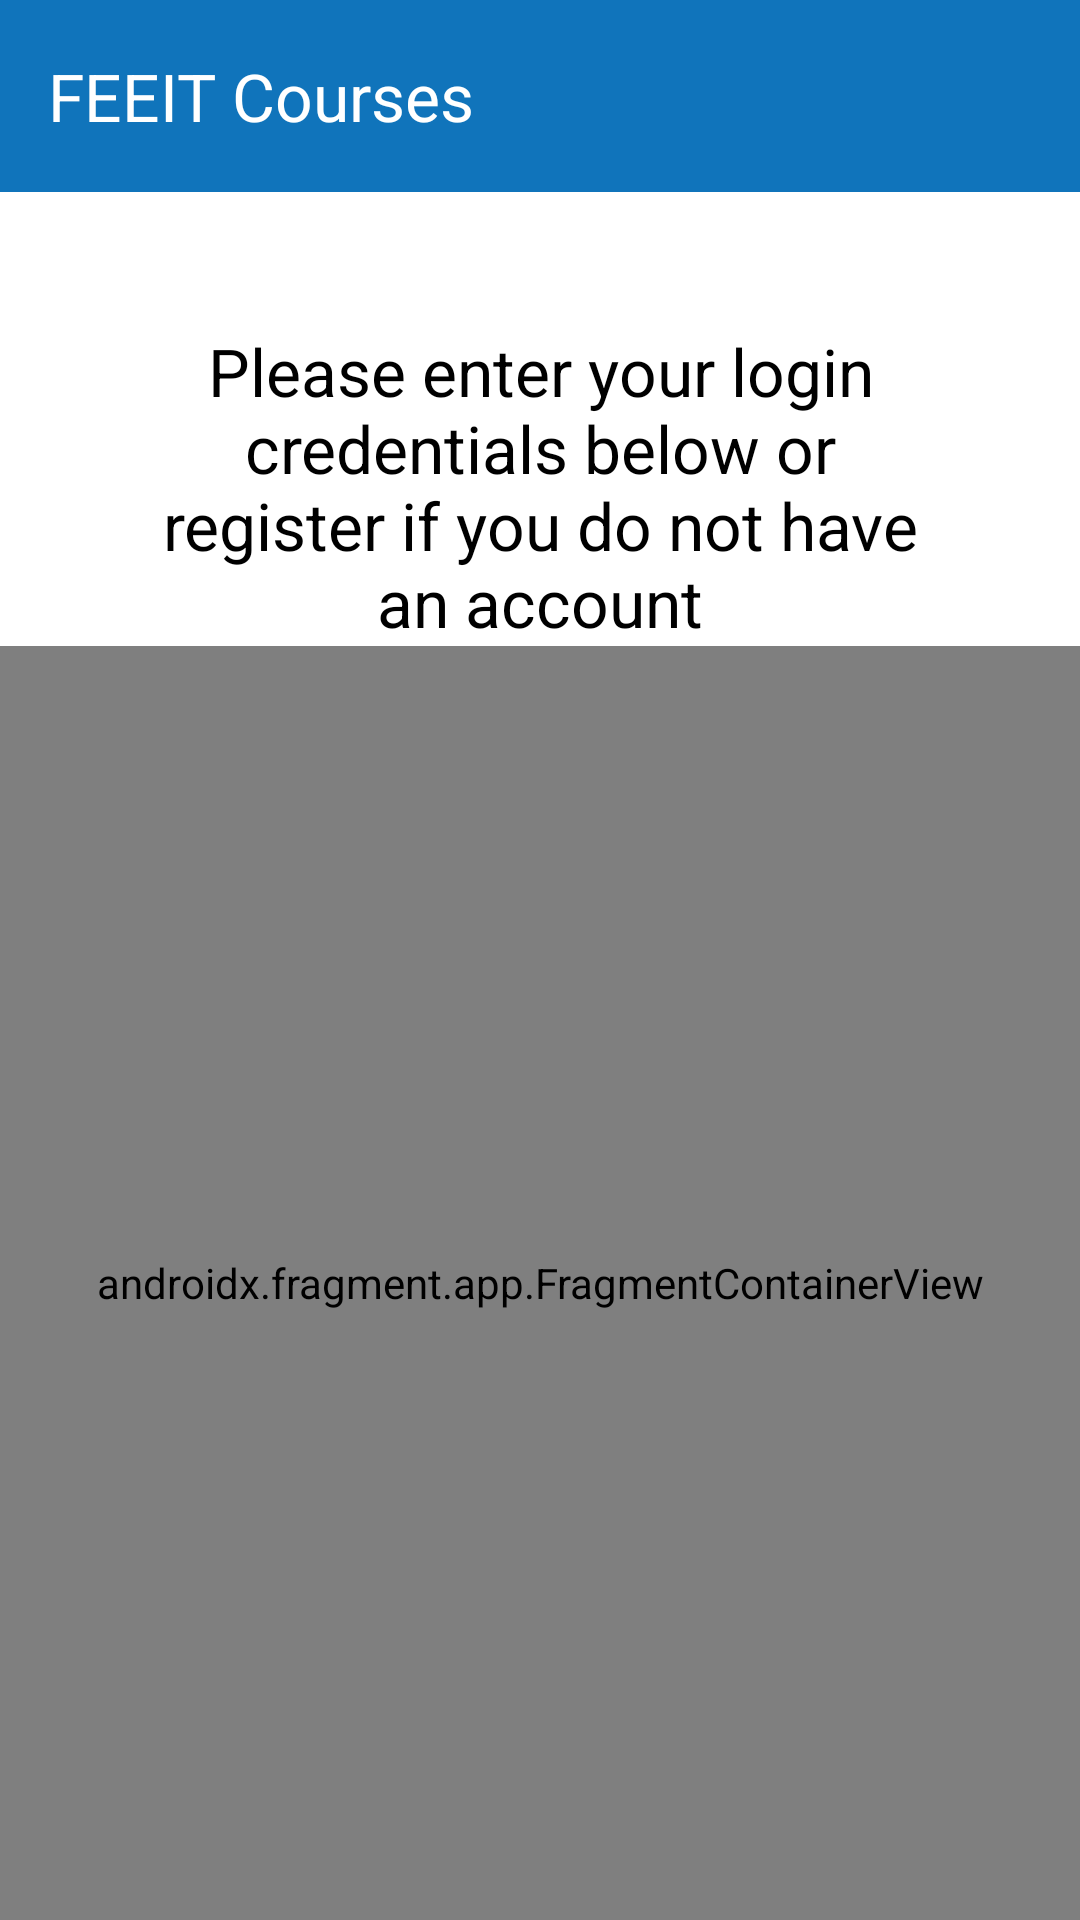

Layout XML and referenced resources for this Android screen:
<!-- AndroidManifest.xml: application theme Theme.FEEITCourses -->
<!-- res/layout/activity_login_register.xml -->
<?xml version="1.0" encoding="utf-8"?>
<androidx.constraintlayout.widget.ConstraintLayout
    xmlns:android="http://schemas.android.com/apk/res/android"
    xmlns:app="http://schemas.android.com/apk/res-auto"
    xmlns:tools="http://schemas.android.com/tools"
    android:layout_width="match_parent"
    android:layout_height="match_parent"
    tools:context=".LoginRegisterActivity"
    android:background="@color/white"
>

    <include
        layout="@layout/app_bar"
        android:layout_width="0dp"
        android:layout_height="wrap_content"
        android:id="@+id/toolbar"
        app:layout_constraintTop_toTopOf="parent"
        app:layout_constraintStart_toStartOf="parent"
        app:layout_constraintEnd_toEndOf="parent"
    />

    <TextView
        android:layout_width="0dp"
        android:layout_height="wrap_content"
        android:id="@+id/login"
        app:layout_constraintTop_toBottomOf="@+id/toolbar"
        app:layout_constraintEnd_toEndOf="parent"
        app:layout_constraintStart_toStartOf="parent"
        android:textAlignment="center"
        android:layout_marginTop="@dimen/title_margin"
        android:layout_marginLeft="@dimen/title_margin"
        android:layout_marginRight="@dimen/title_margin"
        android:textSize="@dimen/main_text_size"
        android:text="@string/login"
        android:textColor="@color/black"
    />

    <androidx.fragment.app.FragmentContainerView
        android:layout_width="0dp"
        android:layout_height="0dp"
        app:layout_constraintTop_toBottomOf="@+id/login"
        app:layout_constraintStart_toStartOf="parent"
        app:layout_constraintEnd_toEndOf="parent"
        app:layout_constraintBottom_toBottomOf="parent"
        android:id="@+id/login_fragment"
        android:name="com.example.feeitcourses.LoginFragment"
        tools:layout="@layout/fragment_login"
    />

</androidx.constraintlayout.widget.ConstraintLayout>
<!-- res/layout/app_bar.xml (included above) -->
<?xml version="1.0" encoding="utf-8"?>
<androidx.appcompat.widget.Toolbar
    xmlns:android="http://schemas.android.com/apk/res/android"
    android:layout_width="match_parent"
    android:layout_height="?attr/actionBarSize"
    xmlns:app="http://schemas.android.com/apk/res-auto"
    android:background="@color/primary_blue"
    android:elevation="44dp"
    app:titleTextColor="@color/white"
    app:titleTextAppearance="@style/TextAppearance.AppCompat.Large"
    app:title="@string/app_name"
/>
<!-- res/layout/fragment_login.xml (included above) -->
<?xml version="1.0" encoding="utf-8"?>
<ScrollView
    android:layout_width="match_parent"
    android:layout_height="match_parent"
    xmlns:android="http://schemas.android.com/apk/res/android"
>

    <androidx.constraintlayout.widget.ConstraintLayout
        xmlns:tools="http://schemas.android.com/tools"
        android:layout_width="match_parent"
        android:layout_height="wrap_content"
        xmlns:app="http://schemas.android.com/apk/res-auto"
        tools:context=".LoginFragment"
        android:background="@color/white"
    >

        <EditText
            android:layout_width="0dp"
            android:layout_height="@dimen/text_edit_height"
            android:id="@+id/username_login"
            app:layout_constraintTop_toTopOf="parent"
            app:layout_constraintStart_toStartOf="parent"
            app:layout_constraintEnd_toEndOf="parent"
            android:layout_marginTop="@dimen/title_margin"
            android:layout_marginLeft="@dimen/title_margin"
            android:layout_marginRight="@dimen/title_margin"
            android:inputType="text"
            android:hint="@string/username_hint"
            android:autofillHints="username"
            android:textColor="@color/black"
            android:textSize="@dimen/main_text_size"
            android:textCursorDrawable="@null"
            android:backgroundTint="@color/primary_blue"
        />

        <EditText
            android:layout_width="0dp"
            android:layout_height="@dimen/text_edit_height"
            android:id="@+id/password_login"
            app:layout_constraintTop_toBottomOf="@+id/username_login"
            app:layout_constraintStart_toStartOf="parent"
            app:layout_constraintEnd_toEndOf="parent"
            android:layout_marginTop="@dimen/title_margin"
            android:layout_marginLeft="@dimen/title_margin"
            android:layout_marginRight="@dimen/title_margin"
            android:inputType="textPassword"
            android:hint="@string/password_hint"
            android:autofillHints="password"
            android:textColor="@color/black"
            android:textSize="@dimen/main_text_size"
            android:textCursorDrawable="@null"
            android:backgroundTint="@color/primary_blue"
        />

        <Button
            android:layout_width="0dp"
            android:layout_height="wrap_content"
            android:id="@+id/login_button"
            app:layout_constraintTop_toBottomOf="@+id/password_login"
            app:layout_constraintStart_toStartOf="parent"
            app:layout_constraintEnd_toEndOf="parent"
            android:layout_marginTop="@dimen/title_margin"
            android:layout_marginLeft="@dimen/double_margin"
            android:layout_marginRight="@dimen/double_margin"
            android:text="@string/login_button"
            android:textSize="@dimen/main_text_size"
            android:textColor="@color/white"
            android:backgroundTint="@color/primary_blue"
        />

        <Button
            android:layout_width="0dp"
            android:layout_height="wrap_content"
            android:id="@+id/register_button"
            app:layout_constraintTop_toBottomOf="@id/login_button"
            app:layout_constraintStart_toStartOf="parent"
            app:layout_constraintEnd_toEndOf="parent"
            android:layout_marginLeft="@dimen/double_margin"
            android:layout_marginRight="@dimen/double_margin"
            android:text="@string/register_button"
            android:textSize="@dimen/main_text_size"
            android:textColor="@color/white"
            android:backgroundTint="@color/primary_blue"
        />

    </androidx.constraintlayout.widget.ConstraintLayout>

</ScrollView>
<!-- resources referenced by this layout -->
<resources>
  <color name="black">#FF000000</color>
  <color name="primary_blue">#1074BB</color>
  <color name="white">#FFFFFFFF</color>
  <dimen name="double_margin">90dp</dimen>
  <dimen name="main_text_size">22sp</dimen>
  <dimen name="text_edit_height">50dp</dimen>
  <dimen name="title_margin">45dp</dimen>
  <string name="app_name">FEEIT Courses</string>
  <string name="login">Please enter your login credentials below or register if you do not have an account</string>
  <string name="login_button">Login</string>
  <string name="password_hint">Password…</string>
  <string name="register_button">Register Now</string>
  <string name="username_hint">Username…</string>
  <style name="Theme.FEEITCourses" parent="Base.Theme.FEEITCourses" />
  <style name="Base.Theme.FEEITCourses" parent="Theme.Material3.DayNight.NoActionBar">
          <item name="colorPrimaryDark">@color/primary_blue</item>
          <item name="colorAccent">@color/primary_blue</item>
          <item name="colorControlActivated">@color/primary_blue</item>
          <item name="android:spinnerItemStyle">@style/spinnerItemStyle</item>
          <item name="android:textColorHighlight">@color/secondary_blue</item>
      </style>
  <style name="spinnerItemStyle" parent="android:style/Widget.Holo.TextView.SpinnerItem">
          <item name="android:textColor">@color/black</item>
      </style>
  <color name="secondary_blue">#CCEAFE</color>
</resources>
